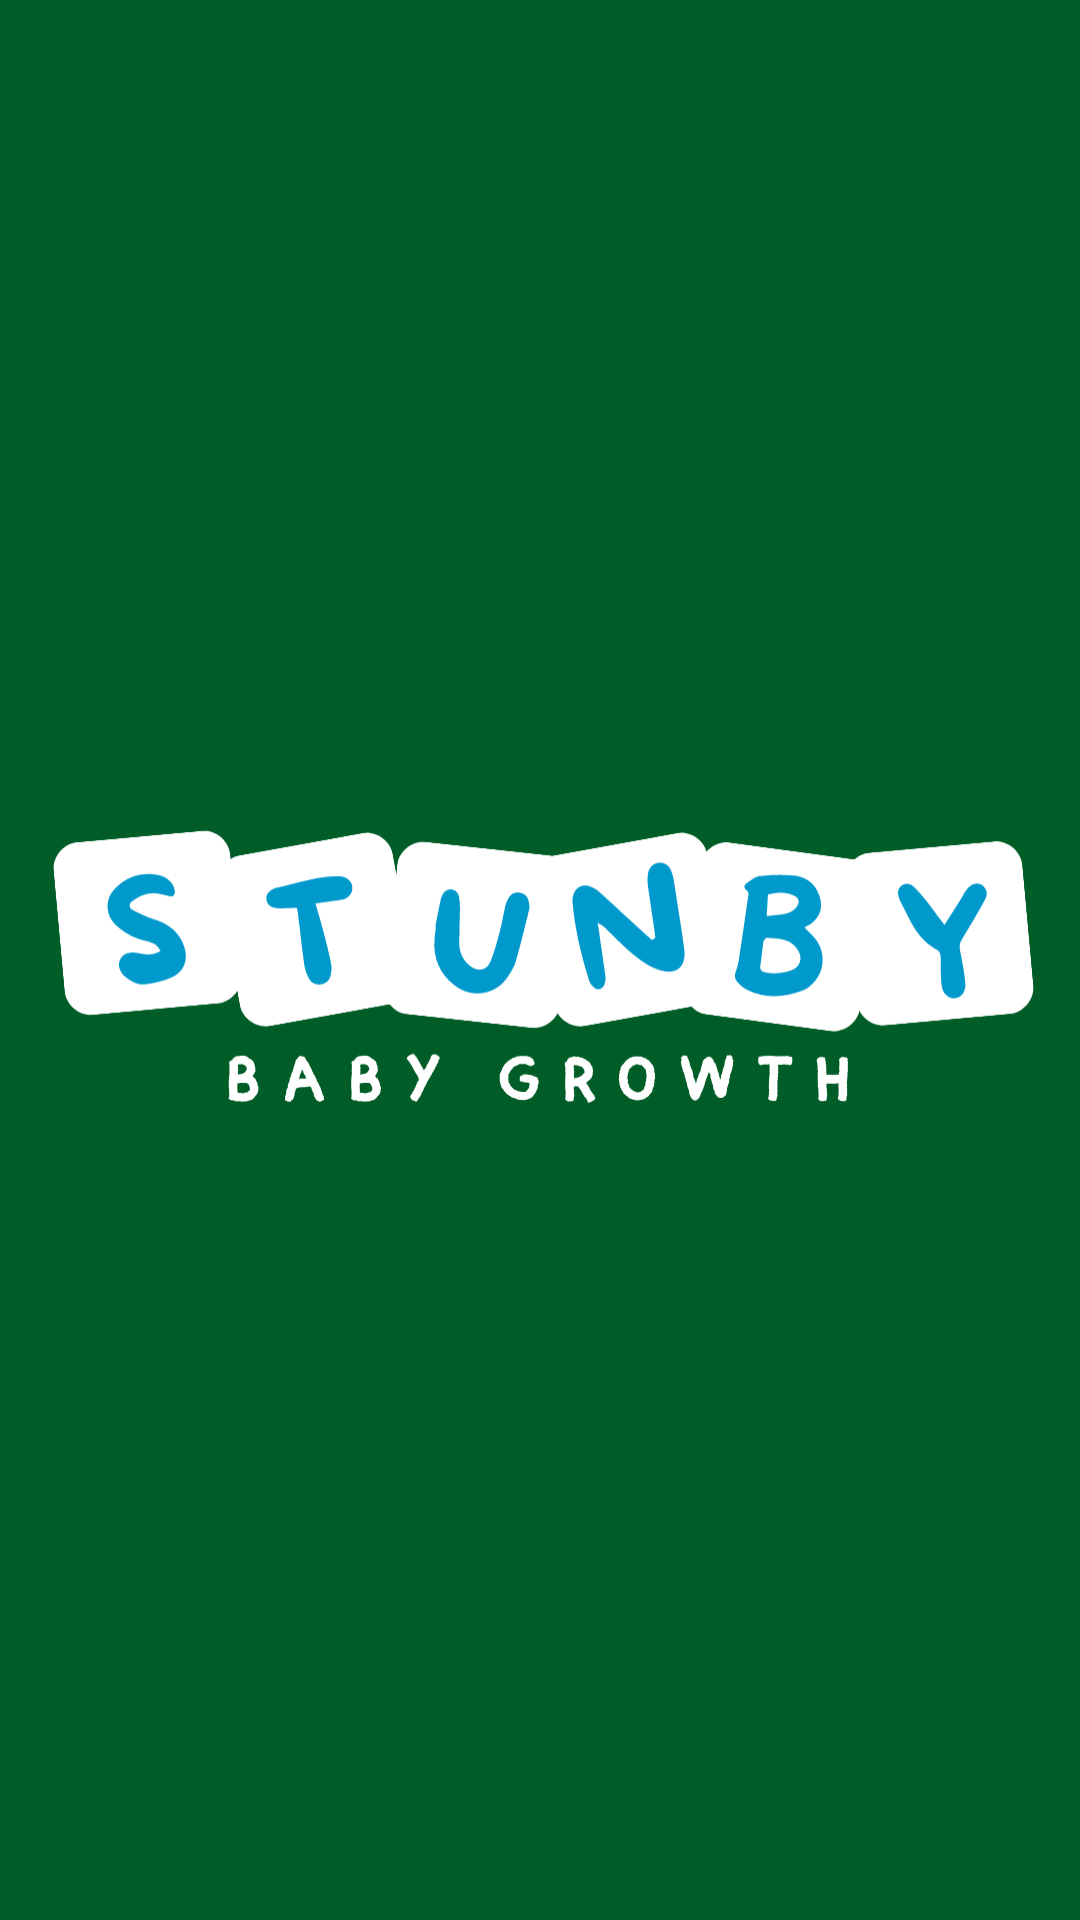

Write the Android layout XML for this screen, with the resource values it uses.
<!-- AndroidManifest.xml: application theme Theme.StunBy -->
<!-- res/layout/activity_splash.xml -->
<RelativeLayout xmlns:android="http://schemas.android.com/apk/res/android"
    android:layout_width="match_parent"
    android:layout_height="match_parent"
    android:background="@color/colorPrimary">

    <ImageView
        android:id="@+id/splash_icon"
        android:layout_width="wrap_content"
        android:layout_height="wrap_content"
        android:src="@drawable/logo_stunby1"
        android:layout_centerInParent="true" />
</RelativeLayout>
<!-- resources referenced by this layout -->
<resources>
  <color name="colorPrimary">#005D27</color>
  <!-- drawable logo_stunby1: vector/xml drawable (drawable, 194302 chars, omitted) -->
  <style name="Theme.StunBy" parent="Theme.Material3.Light.NoActionBar">
          
          <item name="colorPrimary">@color/colorPrimary</item>
          <item name="colorPrimaryVariant">@color/colorPrimaryVariant</item>
          <item name="colorOnPrimary">@color/colorOnPrimary</item>
          
          <item name="colorSecondary">@color/colorSecondary</item>
          <item name="colorSecondaryVariant">@color/colorSecondaryVariant</item>
          <item name="colorOnSecondary">@color/colorOnSecondary</item>
          
          <item name="android:statusBarColor">?attr/colorPrimaryVariant</item>
          
      </style>
  <color name="colorPrimaryVariant">#128A56</color>
  <color name="colorOnPrimary">#FFFFFF</color>
  <color name="colorSecondary">#51FFB3</color>
  <color name="colorSecondaryVariant">#39CB8E</color>
  <color name="colorOnSecondary">#1F2937</color>
</resources>
